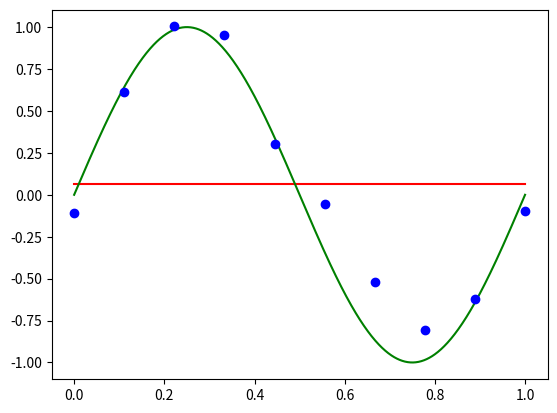
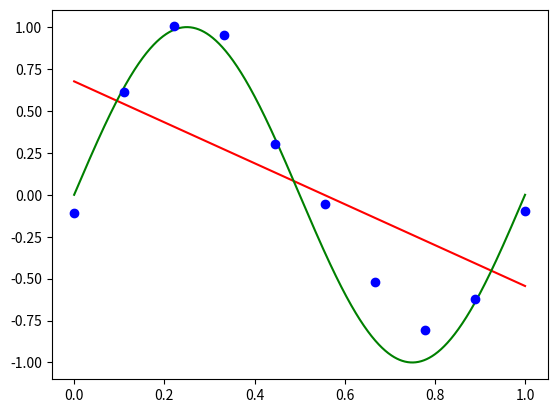
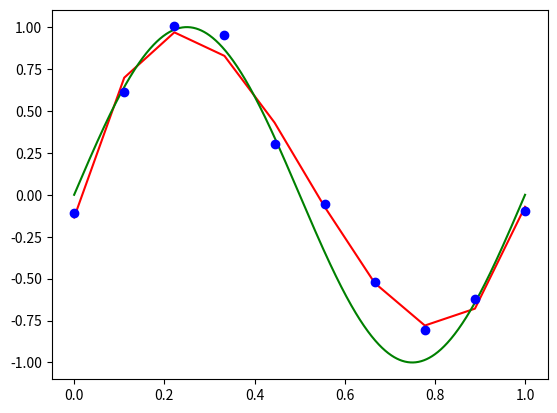
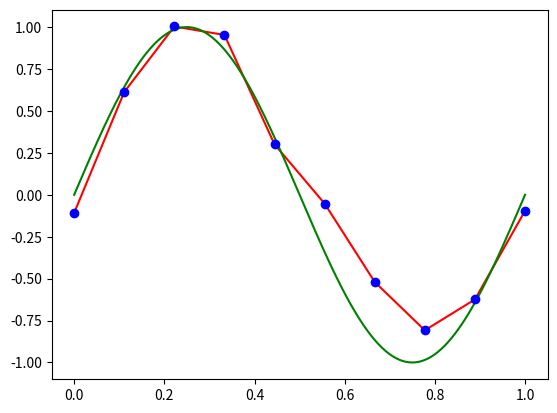
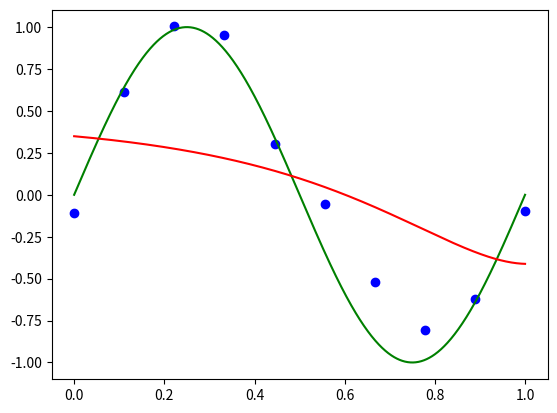

Generate these figures, in order, with matplotlib:
import numpy as np
import matplotlib.pyplot as plt
N=1000
samplepoints=10
x=np.linspace(0,1,samplepoints)
noise=np.random.normal(0,0.3,samplepoints)
t=np.sin(2*np.pi*x)+noise
xsin=np.linspace(0,1,N)
ysin=np.sin(2*np.pi*xsin)
def y(x, W, M):
    Y = np.array([W[i] * (x ** i) for i in range(M + 1)])
    return Y.sum()
def E(x, t, M):
    A = np.zeros((M + 1, M + 1))
    for i in range(M + 1):
        for j in range(M + 1):
            A[i, j] = (x ** (i + j)).sum()
    T = np.array([((x ** i) * t).sum() for i in range(M + 1)])
    return np.linalg.solve(A, T)
for M in [0, 1, 3, 9]:
    W = E(x,t,M)
    print(W)
    y_estimate = [y(i, W, M) for i in x]
    plt.plot(x, y_estimate, 'r-')
    plt.plot(xsin, ysin, 'g-')
    plt.plot(x, t, 'bo')
    plt.show()
def phi(x, M):
    return x[:,None] ** np.arange(M + 1)
M = 9
lam = 1
phi_x = phi(x, M)
S_0 = phi_x.T.dot(phi_x) + lam * np.eye(M+1)
y_0 = t.dot(phi_x)
coeff = np.linalg.solve(S_0, y_0)[::-1]
f = np.poly1d(coeff)
xx = np.linspace(0, 1, N)
fig, ax = plt.subplots()
ax.plot(x, t, 'bo')
ax.plot(xx, np.sin(2 * np.pi * xx), 'g-')
ax.plot(xx, f(xx), 'r-')
plt.show()
